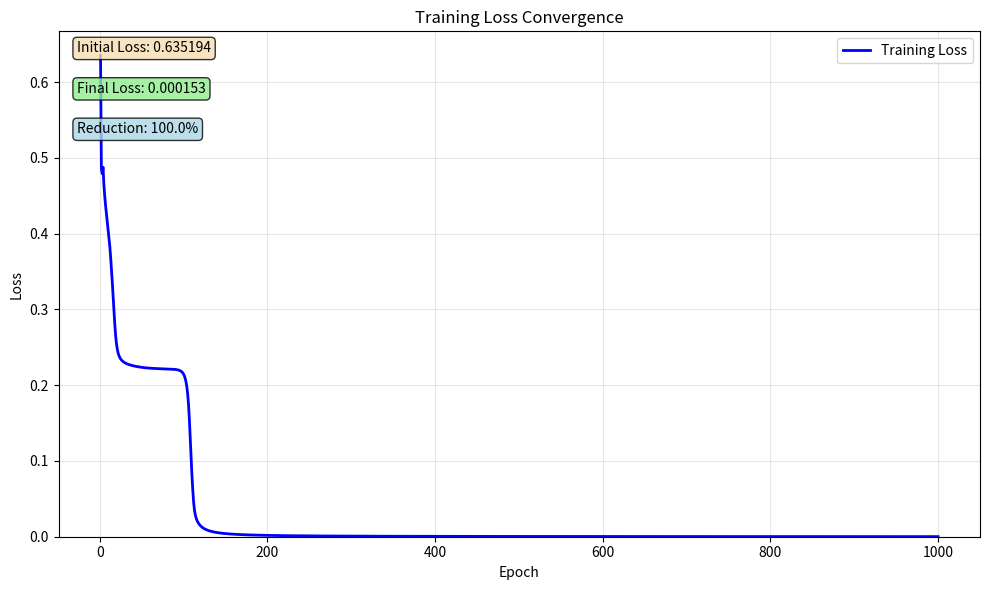
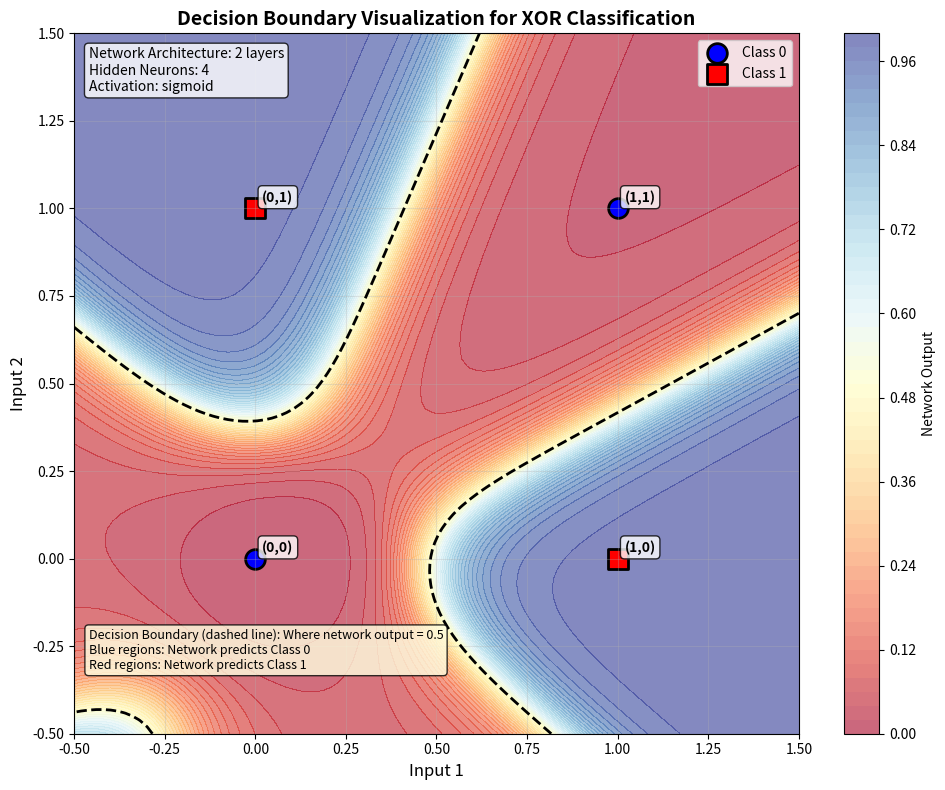

Source code (Python) for these figures, in order:
#!/usr/bin/env python3
"""
Backpropagation from Scratch

A complete implementation of backpropagation algorithm for neural networks
without external ML libraries. Only uses numpy and matplotlib for basic
operations and visualization.

This script demonstrates:
- Forward propagation
- Backpropagation algorithm
- Gradient descent optimization
- Training on XOR dataset
- Visualization of results
"""

import math
import random
from collections.abc import Callable

try:
    import matplotlib.pyplot as plt
    MATPLOTLIB_AVAILABLE = True
except ImportError:
    MATPLOTLIB_AVAILABLE = False
    print("Warning: matplotlib not available. Visualizations will be skipped.")


# Basic Mathematical Functions
def exp(x: float) -> float:
    """Compute e^x safely, handling overflow."""
    try:
        return math.exp(x)
    except OverflowError:
        return float("inf") if x > 0 else 0.0


def sigmoid(x: float) -> float:
    """Sigmoid activation function: 1 / (1 + e^(-x))."""
    if x > 500:  # Prevent overflow
        return 1.0
    elif x < -500:  # Prevent underflow
        return 0.0
    return 1.0 / (1.0 + exp(-x))


def tanh(x: float) -> float:
    """Hyperbolic tangent activation function."""
    if x > 500:
        return 1.0
    elif x < -500:
        return -1.0
    return math.tanh(x)


def relu(x: float) -> float:
    """ReLU activation function: max(0, x)."""
    return max(0.0, x)


# Activation Function Derivatives
def sigmoid_derivative(x: float) -> float:
    """Derivative of sigmoid function: sigmoid(x) * (1 - sigmoid(x))."""
    s = sigmoid(x)
    return s * (1.0 - s)


def tanh_derivative(x: float) -> float:
    """Derivative of tanh function: 1 - tanh^2(x)."""
    t = tanh(x)
    return 1.0 - t * t


def relu_derivative(x: float) -> float:
    """Derivative of ReLU function: 1 if x > 0, else 0."""
    return 1.0 if x > 0.0 else 0.0


# Loss Functions
def mean_squared_error(predictions: list[float], targets: list[float]) -> float:
    """
    Compute mean squared error loss.

    MSE = (1/n) * Σ(predictions - targets)²

    Args:
        predictions: Model predictions
        targets: True target values

    Returns:
        Mean squared error value
    """
    if len(predictions) != len(targets):
        raise ValueError("Predictions and targets must have same length")

    n = len(predictions)
    if n == 0:
        return 0.0

    total_error = 0.0
    for i in range(n):
        error = predictions[i] - targets[i]
        total_error += error * error

    return total_error / n


def mse_derivative(predictions: list[float], targets: list[float]) -> list[float]:
    """
    Compute derivative of mean squared error with respect to predictions.

    d(MSE)/d(predictions) = (2/n) * (predictions - targets)

    Args:
        predictions: Model predictions
        targets: True target values

    Returns:
        List of gradients with respect to each prediction
    """
    if len(predictions) != len(targets):
        raise ValueError("Predictions and targets must have same length")

    n = len(predictions)
    if n == 0:
        return []

    gradients = []
    for i in range(n):
        gradient = (2.0 / n) * (predictions[i] - targets[i])
        gradients.append(gradient)

    return gradients


def binary_cross_entropy(predictions: list[float], targets: list[float]) -> float:
    """
    Compute binary cross-entropy loss.

    BCE = -(1/n) * Σ[targets * log(predictions) + (1-targets) * log(1-predictions)]

    Args:
        predictions: Model predictions (should be between 0 and 1)
        targets: True target values (should be 0 or 1)

    Returns:
        Binary cross-entropy loss value
    """
    if len(predictions) != len(targets):
        raise ValueError("Predictions and targets must have same length")

    n = len(predictions)
    if n == 0:
        return 0.0

    total_loss = 0.0
    epsilon = 1e-15  # Small value to prevent log(0)

    for i in range(n):
        # Clip predictions to prevent log(0)
        pred = max(epsilon, min(1.0 - epsilon, predictions[i]))
        target = targets[i]

        loss = -(target * math.log(pred) + (1.0 - target) * math.log(1.0 - pred))
        total_loss += loss

    return total_loss / n


def bce_derivative(predictions: list[float], targets: list[float]) -> list[float]:
    """
    Compute derivative of binary cross-entropy with respect to predictions.

    d(BCE)/d(predictions) = (1/n) * [(predictions - targets) / (predictions * (1 - predictions))]

    Args:
        predictions: Model predictions (should be between 0 and 1)
        targets: True target values (should be 0 or 1)

    Returns:
        List of gradients with respect to each prediction
    """
    if len(predictions) != len(targets):
        raise ValueError("Predictions and targets must have same length")

    n = len(predictions)
    if n == 0:
        return []

    gradients = []
    epsilon = 1e-15  # Small value to prevent division by zero

    for i in range(n):
        # Clip predictions to prevent division by zero
        pred = max(epsilon, min(1.0 - epsilon, predictions[i]))
        target = targets[i]

        gradient = (1.0 / n) * ((pred - target) / (pred * (1.0 - pred)))
        gradients.append(gradient)

    return gradients


# Vector Operations
def dot_product(a: list[float], b: list[float]) -> float:
    """Compute dot product of two vectors."""
    if len(a) != len(b):
        raise ValueError("Vectors must have same length")
    return sum(a[i] * b[i] for i in range(len(a)))


def vector_add(a: list[float], b: list[float]) -> list[float]:
    """Add two vectors element-wise."""
    if len(a) != len(b):
        raise ValueError("Vectors must have same length")
    return [a[i] + b[i] for i in range(len(a))]


def vector_subtract(a: list[float], b: list[float]) -> list[float]:
    """Subtract two vectors element-wise."""
    if len(a) != len(b):
        raise ValueError("Vectors must have same length")
    return [a[i] - b[i] for i in range(len(a))]


def vector_scalar_multiply(vector: list[float], scalar: float) -> list[float]:
    """Multiply vector by scalar."""
    return [x * scalar for x in vector]


# Neural Network Data Structures
class Neuron:
    """Simple neuron implementation with weights and bias."""

    def __init__(self, num_inputs: int, activation_func: str = "sigmoid"):
        """
        Initialize neuron with random weights and bias.

        Args:
            num_inputs: Number of input connections
            activation_func: Activation function name ('sigmoid', 'tanh', 'relu')
        """
        # Initialize weights with small random values
        self.weights = [random.uniform(-1.0, 1.0) for _ in range(num_inputs)]
        self.bias = random.uniform(-1.0, 1.0)
        self.activation_func = activation_func

        # Storage for forward pass values (needed for backprop)
        self.last_input = None
        self.last_weighted_sum = None
        self.last_output = None

    def forward(self, inputs: list[float]) -> float:
        """
        Forward pass through neuron.

        Args:
            inputs: List of input values

        Returns:
            Neuron output after activation
        """
        if len(inputs) != len(self.weights):
            raise ValueError(f"Expected {len(self.weights)} inputs, got {len(inputs)}")

        # Store input for backpropagation
        self.last_input = inputs[:]

        # Compute weighted sum: w1*x1 + w2*x2 + ... + bias
        weighted_sum = dot_product(self.weights, inputs) + self.bias
        self.last_weighted_sum = weighted_sum

        # Apply activation function
        if self.activation_func == "sigmoid":
            output = sigmoid(weighted_sum)
        elif self.activation_func == "tanh":
            output = tanh(weighted_sum)
        elif self.activation_func == "relu":
            output = relu(weighted_sum)
        else:
            raise ValueError(f"Unknown activation function: {self.activation_func}")

        self.last_output = output
        return output

    def get_activation_derivative(self) -> float:
        """Get derivative of activation function at last weighted sum."""
        if self.last_weighted_sum is None:
            raise ValueError("Must call forward() before getting derivative")

        if self.activation_func == "sigmoid":
            return sigmoid_derivative(self.last_weighted_sum)
        elif self.activation_func == "tanh":
            return tanh_derivative(self.last_weighted_sum)
        elif self.activation_func == "relu":
            return relu_derivative(self.last_weighted_sum)
        else:
            raise ValueError(f"Unknown activation function: {self.activation_func}")


class Layer:
    """Simple layer implementation containing multiple neurons."""

    def __init__(self, num_neurons: int, num_inputs: int, activation_func: str = "sigmoid"):
        """
        Initialize layer with specified number of neurons.

        Args:
            num_neurons: Number of neurons in this layer
            num_inputs: Number of inputs to each neuron
            activation_func: Activation function for all neurons in layer
        """
        self.neurons = [Neuron(num_inputs, activation_func) for _ in range(num_neurons)]
        self.num_neurons = num_neurons
        self.num_inputs = num_inputs

        # Storage for layer outputs (needed for backprop)
        self.last_outputs = None

    def forward(self, inputs: list[float]) -> list[float]:
        """
        Forward pass through entire layer.

        Args:
            inputs: List of input values

        Returns:
            List of outputs from all neurons in layer
        """
        outputs = []
        for neuron in self.neurons:
            output = neuron.forward(inputs)
            outputs.append(output)

        self.last_outputs = outputs[:]
        return outputs


    def update_weights(self, weight_gradients: list[list[float]], learning_rate: float):
        """
        Update neuron weights using gradients.

        Args:
            weight_gradients: 2D list where weight_gradients[i][j] is gradient for neuron i, weight j
            learning_rate: Learning rate for gradient descent
        """
        for i, neuron in enumerate(self.neurons):
            for j in range(len(neuron.weights)):
                neuron.weights[j] -= learning_rate * weight_gradients[i][j]

    def update_biases(self, bias_gradients: list[float], learning_rate: float):
        """
        Update neuron biases using gradients.

        Args:
            bias_gradients: List where bias_gradients[i] is gradient for neuron i's bias
            learning_rate: Learning rate for gradient descent
        """
        for i, neuron in enumerate(self.neurons):
            neuron.bias -= learning_rate * bias_gradients[i]


class NeuralNetwork:
    """Simple feedforward neural network implementation."""

    def __init__(self, layer_sizes: list[int], activation_func: str = "sigmoid"):
        """
        Initialize neural network with specified architecture.

        Args:
            layer_sizes: List where layer_sizes[i] is number of neurons in layer i
                        First element is input size, last is output size
            activation_func: Activation function for hidden layers
        """
        if len(layer_sizes) < 2:
            raise ValueError("Network must have at least input and output layer")

        self.layers = []
        self.num_layers = len(layer_sizes) - 1  # Number of actual layers (excluding input)

        # Create layers (first layer takes inputs, subsequent layers take previous layer output)
        for i in range(self.num_layers):
            num_inputs = layer_sizes[i]
            num_neurons = layer_sizes[i + 1]

            # Use sigmoid for output layer in binary classification
            layer_activation = "sigmoid" if i == self.num_layers - 1 else activation_func
            layer = Layer(num_neurons, num_inputs, layer_activation)
            self.layers.append(layer)

    def forward(self, inputs: list[float]) -> list[float]:
        """
        Forward pass through entire network.

        Args:
            inputs: Network input values

        Returns:
            Network output values
        """
        current_inputs = inputs[:]

        # Pass through each layer
        for layer in self.layers:
            current_inputs = layer.forward(current_inputs)

        return current_inputs


    def backward(
        self, targets: list[float], loss_function: str = "mse"
    ) -> tuple[list[list[list[float]]], list[list[float]]]:
        """
        Backward pass (backpropagation) through the network.

        Computes gradients for all weights and biases using chain rule.
        Propagates error backwards from output layer through all hidden layers.

        Args:
            targets: Target values for training
            loss_function: Loss function to use ('mse' or 'binary_crossentropy')

        Returns:
            Tuple of (weight_gradients, bias_gradients) where:
            - weight_gradients[layer][neuron][weight] = gradient for that weight
            - bias_gradients[layer][neuron] = gradient for that bias
        """
        if not self.layers:
            raise ValueError("Network has no layers")

        # Get network predictions
        predictions = self.layers[-1].last_outputs
        if predictions is None:
            raise ValueError("Must call forward() before backward()")

        if len(predictions) != len(targets):
            raise ValueError("Predictions and targets must have same length")

        # Initialize gradient storage
        weight_gradients = []
        bias_gradients = []

        for layer in self.layers:
            layer_weight_grads = []
            layer_bias_grads = []

            for neuron in layer.neurons:
                neuron_weight_grads = [0.0] * len(neuron.weights)
                layer_weight_grads.append(neuron_weight_grads)
                layer_bias_grads.append(0.0)

            weight_gradients.append(layer_weight_grads)
            bias_gradients.append(layer_bias_grads)

        # Calculate output layer gradients using chain rule
        output_layer_idx = len(self.layers) - 1
        output_layer = self.layers[output_layer_idx]

        # Step 1: Calculate dL/dOutput (derivative of loss w.r.t. network output)
        if loss_function == "mse":
            loss_gradients = mse_derivative(predictions, targets)
        elif loss_function == "binary_crossentropy":
            loss_gradients = bce_derivative(predictions, targets)
        else:
            raise ValueError(f"Unknown loss function: {loss_function}")

        # Step 2: Calculate output layer gradients
        current_deltas = self._calculate_output_layer_gradients(output_layer, loss_gradients)

        # Step 3: Calculate weight and bias gradients for output layer
        self._calculate_layer_weight_bias_gradients(
            output_layer, current_deltas, output_layer_idx, weight_gradients, bias_gradients
        )

        # Step 4: Propagate gradients backward through hidden layers
        for layer_idx in range(len(self.layers) - 2, -1, -1):  # Go backwards through hidden layers
            current_layer = self.layers[layer_idx]
            next_layer = self.layers[layer_idx + 1]

            # Calculate deltas for current hidden layer
            current_deltas = self._calculate_hidden_layer_gradients(
                current_layer, next_layer, current_deltas
            )

            # Calculate weight and bias gradients for current layer
            self._calculate_layer_weight_bias_gradients(
                current_layer, current_deltas, layer_idx, weight_gradients, bias_gradients
            )

        return weight_gradients, bias_gradients

    def _calculate_output_layer_gradients(
        self, output_layer: Layer, loss_gradients: list[float]
    ) -> list[float]:
        """
        Calculate gradients for output layer using chain rule.

        For output layer: delta = dL/dOutput * dOutput/dWeightedSum

        Args:
            output_layer: The output layer
            loss_gradients: Gradients of loss w.r.t. outputs

        Returns:
            List of delta values for each neuron in output layer
        """
        deltas = []

        for i, neuron in enumerate(output_layer.neurons):
            # dL/dOutput (from loss function)
            loss_grad = loss_gradients[i]

            # dOutput/dWeightedSum (activation function derivative)
            activation_derivative = neuron.get_activation_derivative()

            # Chain rule: dL/dWeightedSum = dL/dOutput * dOutput/dWeightedSum
            delta = loss_grad * activation_derivative
            deltas.append(delta)

        return deltas

    def _calculate_hidden_layer_gradients(
        self, current_layer: Layer, next_layer: Layer, next_deltas: list[float]
    ) -> list[float]:
        """
        Calculate gradients for hidden layer using chain rule.

        For hidden layer: delta = sum(next_delta * connecting_weight) * activation_derivative

        This implements the backpropagation equation for hidden layers where the error
        is propagated backwards from the next layer.

        Args:
            current_layer: The current hidden layer
            next_layer: The next layer (closer to output)
            next_deltas: Delta values from the next layer

        Returns:
            List of delta values for each neuron in current layer
        """
        deltas = []

        for i, neuron in enumerate(current_layer.neurons):
            # Sum of (next_layer_delta * weight_connecting_to_next_neuron)
            error_sum = 0.0

            for j, next_neuron in enumerate(next_layer.neurons):
                # Weight from current neuron i to next neuron j
                connecting_weight = next_neuron.weights[i]
                error_sum += next_deltas[j] * connecting_weight

            # Multiply by activation function derivative
            activation_derivative = neuron.get_activation_derivative()
            delta = error_sum * activation_derivative

            deltas.append(delta)

        return deltas

    def _calculate_layer_weight_bias_gradients(
        self,
        layer: Layer,
        deltas: list[float],
        layer_idx: int,
        weight_gradients: list[list[list[float]]],
        bias_gradients: list[list[float]],
    ):
        """
        Calculate weight and bias gradients for a layer given its deltas.

        Weight gradient: dL/dWeight = delta * input_to_neuron
        Bias gradient: dL/dBias = delta

        Args:
            layer: Layer to calculate gradients for
            deltas: Delta values for each neuron in layer
            layer_idx: Index of layer in network
            weight_gradients: Storage for weight gradients (modified in place)
            bias_gradients: Storage for bias gradients (modified in place)
        """
        for i, neuron in enumerate(layer.neurons):
            delta = deltas[i]

            # Bias gradient is just the delta
            bias_gradients[layer_idx][i] = delta

            # Weight gradients: delta * input to this neuron
            if neuron.last_input is None:
                raise ValueError("Neuron must have stored input from forward pass")

            for j, input_val in enumerate(neuron.last_input):
                weight_gradients[layer_idx][i][j] = delta * input_val

    def numerical_gradient_check(
        self,
        inputs: list[float],
        targets: list[float],
        loss_function: str = "mse",
        epsilon: float = 1e-5,
    ) -> tuple[float, float]:
        """
        Validate analytical gradients using numerical gradient checking.

        Computes numerical gradients using finite differences and compares them
        to analytical gradients from backpropagation. This is a critical debugging
        tool to ensure backpropagation is implemented correctly.

        Args:
            inputs: Network input values
            targets: Target values for loss computation
            loss_function: Loss function to use ('mse' or 'binary_crossentropy')
            epsilon: Small value for finite difference approximation

        Returns:
            Tuple of (max_weight_error, max_bias_error) representing maximum
            absolute differences between numerical and analytical gradients
        """
        # Get analytical gradients
        self.forward(inputs)
        analytical_weight_grads, analytical_bias_grads = self.backward(targets, loss_function)

        max_weight_error = 0.0
        max_bias_error = 0.0

        print(f"Running numerical gradient check with epsilon={epsilon}")
        print("Checking weight gradients...")

        # Check weight gradients
        for layer_idx, layer in enumerate(self.layers):
            for neuron_idx, neuron in enumerate(layer.neurons):
                for weight_idx in range(len(neuron.weights)):
                    # Compute numerical gradient for this weight
                    original_weight = neuron.weights[weight_idx]

                    # Forward pass with weight + epsilon
                    neuron.weights[weight_idx] = original_weight + epsilon
                    self.forward(inputs)
                    predictions_plus = self.layers[-1].last_outputs[:]

                    if loss_function == "mse":
                        loss_plus = mean_squared_error(predictions_plus, targets)
                    elif loss_function == "binary_crossentropy":
                        loss_plus = binary_cross_entropy(predictions_plus, targets)
                    else:
                        raise ValueError(f"Unknown loss function: {loss_function}")

                    # Forward pass with weight - epsilon
                    neuron.weights[weight_idx] = original_weight - epsilon
                    self.forward(inputs)
                    predictions_minus = self.layers[-1].last_outputs[:]

                    if loss_function == "mse":
                        loss_minus = mean_squared_error(predictions_minus, targets)
                    elif loss_function == "binary_crossentropy":
                        loss_minus = binary_cross_entropy(predictions_minus, targets)
                    else:
                        raise ValueError(f"Unknown loss function: {loss_function}")

                    # Restore original weight
                    neuron.weights[weight_idx] = original_weight

                    # Compute numerical gradient
                    numerical_grad = (loss_plus - loss_minus) / (2.0 * epsilon)
                    analytical_grad = analytical_weight_grads[layer_idx][neuron_idx][weight_idx]

                    # Compute error
                    error = abs(numerical_grad - analytical_grad)
                    max_weight_error = max(max_weight_error, error)

                    if layer_idx == 0 and neuron_idx == 0:  # Print first few for debugging
                        print(f"  Layer {layer_idx}, Neuron {neuron_idx}, Weight {weight_idx}:")
                        print(f"    Numerical: {numerical_grad:.8f}")
                        print(f"    Analytical: {analytical_grad:.8f}")
                        print(f"    Error: {error:.8f}")

        print("Checking bias gradients...")

        # Check bias gradients
        for layer_idx, layer in enumerate(self.layers):
            for neuron_idx, neuron in enumerate(layer.neurons):
                # Compute numerical gradient for this bias
                original_bias = neuron.bias

                # Forward pass with bias + epsilon
                neuron.bias = original_bias + epsilon
                self.forward(inputs)
                predictions_plus = self.layers[-1].last_outputs[:]

                if loss_function == "mse":
                    loss_plus = mean_squared_error(predictions_plus, targets)
                elif loss_function == "binary_crossentropy":
                    loss_plus = binary_cross_entropy(predictions_plus, targets)
                else:
                    raise ValueError(f"Unknown loss function: {loss_function}")

                # Forward pass with bias - epsilon
                neuron.bias = original_bias - epsilon
                self.forward(inputs)
                predictions_minus = self.layers[-1].last_outputs[:]

                if loss_function == "mse":
                    loss_minus = mean_squared_error(predictions_minus, targets)
                elif loss_function == "binary_crossentropy":
                    loss_minus = binary_cross_entropy(predictions_minus, targets)
                else:
                    raise ValueError(f"Unknown loss function: {loss_function}")

                # Restore original bias
                neuron.bias = original_bias

                # Compute numerical gradient
                numerical_grad = (loss_plus - loss_minus) / (2.0 * epsilon)
                analytical_grad = analytical_bias_grads[layer_idx][neuron_idx]

                # Compute error
                error = abs(numerical_grad - analytical_grad)
                max_bias_error = max(max_bias_error, error)

                if layer_idx == 0 and neuron_idx == 0:  # Print first few for debugging
                    print(f"  Layer {layer_idx}, Neuron {neuron_idx}, Bias:")
                    print(f"    Numerical: {numerical_grad:.8f}")
                    print(f"    Analytical: {analytical_grad:.8f}")
                    print(f"    Error: {error:.8f}")

        return max_weight_error, max_bias_error

    def update_parameters(
        self,
        weight_gradients: list[list[list[float]]],
        bias_gradients: list[list[float]],
        learning_rate: float,
    ):
        """
        Update all network parameters using gradient descent.

        This method applies the gradient descent update rule:
        weight = weight - learning_rate * gradient
        bias = bias - learning_rate * gradient

        Args:
            weight_gradients: 3D list where weight_gradients[layer][neuron][weight] = gradient
            bias_gradients: 2D list where bias_gradients[layer][neuron] = gradient
            learning_rate: Learning rate for gradient descent step size
        """
        if len(weight_gradients) != len(self.layers):
            raise ValueError(
                f"Expected {len(self.layers)} layers of weight gradients, got {len(weight_gradients)}"
            )

        if len(bias_gradients) != len(self.layers):
            raise ValueError(
                f"Expected {len(self.layers)} layers of bias gradients, got {len(bias_gradients)}"
            )

        # Update parameters for each layer
        for layer_idx, layer in enumerate(self.layers):
            layer.update_weights(weight_gradients[layer_idx], learning_rate)
            layer.update_biases(bias_gradients[layer_idx], learning_rate)

    def train_step(
        self,
        inputs: list[float],
        targets: list[float],
        learning_rate: float = 0.1,
        loss_function: str = "mse",
    ) -> float:
        """
        Perform one training step: forward pass, backward pass, and parameter update.

        Args:
            inputs: Network input values
            targets: Target values for training
            learning_rate: Learning rate for gradient descent
            loss_function: Loss function to use ('mse' or 'binary_crossentropy')

        Returns:
            Loss value after forward pass (before parameter update)
        """
        # Forward pass
        predictions = self.forward(inputs)

        # Calculate loss
        if loss_function == "mse":
            loss = mean_squared_error(predictions, targets)
        elif loss_function == "binary_crossentropy":
            loss = binary_cross_entropy(predictions, targets)
        else:
            raise ValueError(f"Unknown loss function: {loss_function}")

        # Backward pass
        weight_gradients, bias_gradients = self.backward(targets, loss_function)

        # Update parameters
        self.update_parameters(weight_gradients, bias_gradients, learning_rate)

        return loss

    def train(
        self,
        training_data: list[tuple[list[float], list[float]]],
        epochs: int = 100,
        learning_rate: float = 0.1,
        loss_function: str = "mse",
        verbose: bool = True,
    ) -> list[float]:
        """
        Train the network on a dataset for multiple epochs.

        Args:
            training_data: List of (inputs, targets) tuples
            epochs: Number of training epochs
            learning_rate: Learning rate for gradient descent
            loss_function: Loss function to use ('mse' or 'binary_crossentropy')
            verbose: Whether to print training progress

        Returns:
            List of average loss values for each epoch
        """
        loss_history = []

        for epoch in range(epochs):
            epoch_losses = []

            # Train on each example in the dataset
            for inputs, targets in training_data:
                loss = self.train_step(inputs, targets, learning_rate, loss_function)
                epoch_losses.append(loss)

            # Calculate average loss for this epoch
            avg_loss = sum(epoch_losses) / len(epoch_losses)
            loss_history.append(avg_loss)

            # Print progress
            if verbose and (epoch + 1) % 10 == 0:
                print(f"Epoch {epoch + 1}/{epochs}, Average Loss: {avg_loss:.6f}")

        return loss_history


def plot_training_loss(loss_history: list[float], save_path: str = "outputs/training_loss.png"):
    """
    Plot training loss convergence over epochs.

    Args:
        loss_history: List of loss values for each epoch
        save_path: Path to save the plot
    """
    if not MATPLOTLIB_AVAILABLE:
        print("Matplotlib not available. Skipping loss plot generation.")
        return

    plt.figure(figsize=(10, 6))
    epochs = list(range(1, len(loss_history) + 1))

    plt.plot(epochs, loss_history, 'b-', linewidth=2, label='Training Loss')
    plt.xlabel('Epoch')
    plt.ylabel('Loss')
    plt.title('Training Loss Convergence')
    plt.grid(True, alpha=0.3)
    plt.legend()

    # Set y-axis to start from 0 for better visualization
    plt.ylim(bottom=0)

    # Add text annotations for initial and final loss
    if loss_history:
        initial_loss = loss_history[0]
        final_loss = loss_history[-1]
        plt.text(0.02, 0.98, f'Initial Loss: {initial_loss:.6f}',
                transform=plt.gca().transAxes, fontsize=10, verticalalignment='top',
                bbox=dict(boxstyle='round', facecolor='wheat', alpha=0.8))
        plt.text(0.02, 0.90, f'Final Loss: {final_loss:.6f}',
                transform=plt.gca().transAxes, fontsize=10, verticalalignment='top',
                bbox=dict(boxstyle='round', facecolor='lightgreen', alpha=0.8))

        # Calculate loss reduction percentage
        if initial_loss > 0:
            reduction_pct = ((initial_loss - final_loss) / initial_loss) * 100
            plt.text(0.02, 0.82, f'Reduction: {reduction_pct:.1f}%',
                    transform=plt.gca().transAxes, fontsize=10, verticalalignment='top',
                    bbox=dict(boxstyle='round', facecolor='lightblue', alpha=0.8))

    plt.tight_layout()
    plt.savefig(save_path, dpi=300, bbox_inches='tight')
    print(f"Training loss plot saved to: {save_path}")
    plt.close()


def plot_decision_boundary(
    network: NeuralNetwork,
    training_data: list[tuple[list[float], list[float]]],
    save_path: str = "outputs/decision_boundary.png",
    resolution: int = 100
):
    """
    Plot decision boundary for 2D binary classification.

    Creates a visualization showing how the trained neural network classifies
    different points in the 2D input space. The background shows the decision
    boundary (where the network output changes from 0 to 1), and the training
    data points are overlaid with their true labels.

    Args:
        network: Trained neural network
        training_data: List of (inputs, targets) tuples for training data
        save_path: Path to save the plot
        resolution: Number of points per axis for the grid (higher = smoother)
    """
    if not MATPLOTLIB_AVAILABLE:
        print("Matplotlib not available. Skipping decision boundary plot generation.")
        return

    # Extract training inputs and targets
    inputs_list = [inputs for inputs, _ in training_data]
    targets_list = [targets[0] for _, targets in training_data]  # Assuming single output

    # Create a grid of points to evaluate the network on
    x_min, x_max = -0.5, 1.5  # Expand beyond [0,1] to show boundary clearly
    y_min, y_max = -0.5, 1.5

    # Create meshgrid
    x_range = []
    y_range = []
    for i in range(resolution):
        x_val = x_min + (x_max - x_min) * i / (resolution - 1)
        y_val = y_min + (y_max - y_min) * i / (resolution - 1)
        x_range.append(x_val)
        y_range.append(y_val)

    # Evaluate network on grid points
    grid_predictions = []
    for y_val in y_range:
        row_predictions = []
        for x_val in x_range:
            prediction = network.forward([x_val, y_val])
            row_predictions.append(prediction[0])
        grid_predictions.append(row_predictions)

    # Create the plot
    plt.figure(figsize=(10, 8))

    # Create contour plot for decision boundary
    X, Y = [], []
    for i in range(resolution):
        X.append(x_range)
        Y.append([y_range[i]] * resolution)

    # Plot decision boundary using contour
    contour = plt.contourf(x_range, y_range, grid_predictions,
                          levels=50, alpha=0.6, cmap='RdYlBu')
    plt.colorbar(contour, label='Network Output')

    # Add decision boundary line (where output = 0.5)
    plt.contour(x_range, y_range, grid_predictions,
               levels=[0.5], colors='black', linewidths=2, linestyles='--')

    # Plot training data points
    for i, (inputs, target) in enumerate(zip(inputs_list, targets_list)):
        x, y = inputs[0], inputs[1]
        if target == 0:
            plt.scatter(x, y, c='blue', s=200, marker='o',
                       edgecolors='black', linewidth=2, label='Class 0' if i == 0 else "")
        else:
            plt.scatter(x, y, c='red', s=200, marker='s',
                       edgecolors='black', linewidth=2, label='Class 1' if i == 1 else "")

    # Add labels and annotations for each training point
    labels = ['(0,0)', '(0,1)', '(1,0)', '(1,1)']
    for i, (inputs, target) in enumerate(zip(inputs_list, targets_list)):
        x, y = inputs[0], inputs[1]
        plt.annotate(labels[i], (x, y), xytext=(5, 5), textcoords='offset points',
                    fontsize=10, fontweight='bold',
                    bbox=dict(boxstyle='round,pad=0.3', facecolor='white', alpha=0.8))

    # Set plot properties
    plt.xlim(x_min, x_max)
    plt.ylim(y_min, y_max)
    plt.xlabel('Input 1', fontsize=12)
    plt.ylabel('Input 2', fontsize=12)
    plt.title('Decision Boundary Visualization for XOR Classification', fontsize=14, fontweight='bold')
    plt.grid(True, alpha=0.3)
    plt.legend(loc='upper right')

    # Add text box with network info
    info_text = f"Network Architecture: {network.num_layers} layers\n"
    info_text += f"Hidden Neurons: {len(network.layers[0].neurons)}\n"
    info_text += f"Activation: {network.layers[0].neurons[0].activation_func}"
    plt.text(0.02, 0.98, info_text, transform=plt.gca().transAxes,
            fontsize=10, verticalalignment='top',
            bbox=dict(boxstyle='round', facecolor='white', alpha=0.8))

    # Add explanation text
    explanation = "Decision Boundary (dashed line): Where network output = 0.5\n"
    explanation += "Blue regions: Network predicts Class 0\n"
    explanation += "Red regions: Network predicts Class 1"
    plt.text(0.02, 0.15, explanation, transform=plt.gca().transAxes,
            fontsize=9, verticalalignment='top',
            bbox=dict(boxstyle='round', facecolor='lightyellow', alpha=0.8))

    plt.tight_layout()
    plt.savefig(save_path, dpi=300, bbox_inches='tight')
    print(f"Decision boundary plot saved to: {save_path}")
    plt.close()


def main():
    """Main function to demonstrate backpropagation algorithm."""
    print("Backpropagation from Scratch - Implementation Starting")
    print("=" * 50)

    # Test activation functions
    print("\nTesting activation functions:")
    print(f"sigmoid(0) = {sigmoid(0.0):.4f}")
    print(f"tanh(1) = {tanh(1.0):.4f}")
    print(f"relu(-1) = {relu(-1.0):.4f}")

    # Test activation function derivatives
    print("\nTesting activation function derivatives:")
    print(f"sigmoid_derivative(0) = {sigmoid_derivative(0.0):.4f}")
    print(f"tanh_derivative(1) = {tanh_derivative(1.0):.4f}")
    print(f"relu_derivative(1) = {relu_derivative(1.0):.4f}")
    print(f"relu_derivative(-1) = {relu_derivative(-1.0):.4f}")

    # Test vector operations
    v1 = [1.0, 2.0, 3.0]
    v2 = [4.0, 5.0, 6.0]
    print(f"\nVector dot product: {dot_product(v1, v2)}")
    print(f"Vector addition: {vector_add(v1, v2)}")

    # Test loss functions
    print("\nTesting loss functions:")
    predictions = [0.8, 0.3, 0.9, 0.1]
    targets = [1.0, 0.0, 1.0, 0.0]

    mse_loss = mean_squared_error(predictions, targets)
    mse_grad = mse_derivative(predictions, targets)
    print(f"MSE loss: {mse_loss:.4f}")
    print(f"MSE gradients: {[f'{g:.4f}' for g in mse_grad]}")

    bce_loss = binary_cross_entropy(predictions, targets)
    bce_grad = bce_derivative(predictions, targets)
    print(f"BCE loss: {bce_loss:.4f}")
    print(f"BCE gradients: {[f'{g:.4f}' for g in bce_grad]}")

    print("\nBasic operations validated successfully!")
    print("=" * 50)

    # Test neural network data structures
    print("Testing neural network data structures...")

    # Test single neuron
    neuron = Neuron(2, "sigmoid")
    test_input = [0.5, -0.3]
    output = neuron.forward(test_input)
    print(f"Neuron forward pass: input={test_input}, output={output:.4f}")
    print(f"Activation derivative: {neuron.get_activation_derivative():.4f}")

    # Test layer
    layer = Layer(3, 2, "sigmoid")  # 3 neurons, 2 inputs each
    layer_output = layer.forward(test_input)
    print(f"Layer forward pass: input={test_input}, output={[f'{x:.4f}' for x in layer_output]}")

    # Test full network
    network = NeuralNetwork([2, 4, 1], "sigmoid")  # 2 inputs, 4 hidden, 1 output
    network_output = network.forward(test_input)
    print(f"Network forward pass: input={test_input}, output={network_output[0]:.4f}")

    print("Neural network data structures validated successfully!")
    print("=" * 50)

    # Test backpropagation gradients
    print("Testing backpropagation gradients...")

    # Create simple test case
    simple_network = NeuralNetwork([2, 1], "sigmoid")  # 2 inputs, 1 output
    test_inputs = [0.5, -0.3]
    test_targets = [1.0]

    # Forward pass
    prediction = simple_network.forward(test_inputs)
    print(
        f"Forward pass: input={test_inputs}, prediction={prediction[0]:.4f}, target={test_targets[0]}"
    )

    # Backward pass
    weight_grads, bias_grads = simple_network.backward(test_targets, "mse")

    print("Computed gradients successfully!")
    print(f"Weight gradients shape: {len(weight_grads)} layers")
    print(
        f"Layer 0 weight gradients: {len(weight_grads[0])} neurons, {len(weight_grads[0][0])} weights each"
    )
    print(f"First neuron weight gradients: {[f'{g:.4f}' for g in weight_grads[0][0]]}")
    print(f"First neuron bias gradient: {bias_grads[0][0]:.4f}")

    # Test with multi-layer network
    print("\nTesting multi-layer network gradients...")
    multi_network = NeuralNetwork([2, 3, 1], "sigmoid")  # 2 inputs, 3 hidden, 1 output
    multi_prediction = multi_network.forward(test_inputs)
    multi_weight_grads, multi_bias_grads = multi_network.backward(test_targets, "mse")

    print(f"Multi-layer forward pass: prediction={multi_prediction[0]:.4f}")
    print(f"Multi-layer gradients computed for {len(multi_weight_grads)} layers")

    print("Backpropagation gradients validated successfully!")
    print("=" * 50)

    # Test numerical gradient checking
    print("Testing numerical gradient checking...")

    # Test with simple network
    print("\nTesting simple network (2 inputs, 1 output):")
    gradient_network = NeuralNetwork([2, 1], "sigmoid")
    test_inputs = [0.5, -0.3]
    test_targets = [1.0]

    max_weight_error, max_bias_error = gradient_network.numerical_gradient_check(
        test_inputs, test_targets, "mse", epsilon=1e-5
    )

    print("\nGradient Check Results:")
    print(f"Maximum weight gradient error: {max_weight_error:.10f}")
    print(f"Maximum bias gradient error: {max_bias_error:.10f}")

    # Check if gradients are sufficiently accurate
    tolerance = 1e-5
    if max_weight_error < tolerance and max_bias_error < tolerance:
        print(f"✓ Gradient check PASSED! (errors < {tolerance})")
    else:
        print(f"✗ Gradient check FAILED! (errors >= {tolerance})")

    # Test with multi-layer network
    print("\nTesting multi-layer network (2 inputs, 3 hidden, 1 output):")
    complex_network = NeuralNetwork([2, 3, 1], "sigmoid")

    max_weight_error_complex, max_bias_error_complex = complex_network.numerical_gradient_check(
        test_inputs, test_targets, "mse", epsilon=1e-5
    )

    print("\nComplex Network Gradient Check Results:")
    print(f"Maximum weight gradient error: {max_weight_error_complex:.10f}")
    print(f"Maximum bias gradient error: {max_bias_error_complex:.10f}")

    if max_weight_error_complex < tolerance and max_bias_error_complex < tolerance:
        print(f"✓ Complex network gradient check PASSED! (errors < {tolerance})")
    else:
        print(f"✗ Complex network gradient check FAILED! (errors >= {tolerance})")

    # Test with binary cross-entropy loss
    print("\nTesting with binary cross-entropy loss:")
    bce_network = NeuralNetwork([2, 1], "sigmoid")

    max_weight_error_bce, max_bias_error_bce = bce_network.numerical_gradient_check(
        test_inputs, test_targets, "binary_crossentropy", epsilon=1e-5
    )

    print("\nBCE Gradient Check Results:")
    print(f"Maximum weight gradient error: {max_weight_error_bce:.10f}")
    print(f"Maximum bias gradient error: {max_bias_error_bce:.10f}")

    if max_weight_error_bce < tolerance and max_bias_error_bce < tolerance:
        print(f"✓ BCE gradient check PASSED! (errors < {tolerance})")
    else:
        print(f"✗ BCE gradient check FAILED! (errors >= {tolerance})")

    print("\nNumerical gradient checking completed successfully!")
    print("=" * 50)

    # Generate XOR dataset for binary classification demonstration
    print("Generating XOR dataset for binary classification...")

    def generate_xor_dataset() -> list[tuple[list[float], list[float]]]:
        """
        Generate XOR dataset for binary classification.

        XOR truth table:
        Input1  Input2  Output
        0       0       0
        0       1       1
        1       0       1
        1       1       0

        Returns:
            List of (inputs, targets) tuples for XOR problem
        """
        xor_data = [
            ([0.0, 0.0], [0.0]),  # 0 XOR 0 = 0
            ([0.0, 1.0], [1.0]),  # 0 XOR 1 = 1
            ([1.0, 0.0], [1.0]),  # 1 XOR 0 = 1
            ([1.0, 1.0], [0.0]),  # 1 XOR 1 = 0
        ]
        return xor_data

    # Generate the XOR dataset
    xor_dataset = generate_xor_dataset()

    print("XOR Dataset Generated:")
    print("Input1  Input2  Target")
    print("-" * 20)
    for inputs, targets in xor_dataset:
        print(f"{inputs[0]:4.1f}    {inputs[1]:4.1f}    {targets[0]:4.1f}")

    # Test network on XOR dataset before training
    print("\nTesting untrained network on XOR dataset:")
    xor_network = NeuralNetwork([2, 4, 1], "sigmoid")  # 2 inputs, 4 hidden neurons, 1 output

    print("Untrained Network Predictions:")
    print("Input1  Input2  Prediction  Target  Error")
    print("-" * 40)

    total_error = 0.0
    for inputs, targets in xor_dataset:
        prediction = xor_network.forward(inputs)
        error = abs(prediction[0] - targets[0])
        total_error += error
        print(
            f"{inputs[0]:4.1f}    {inputs[1]:4.1f}    {prediction[0]:8.4f}  {targets[0]:4.1f}  {error:6.4f}"
        )

    avg_error = total_error / len(xor_dataset)
    print(f"Average prediction error (untrained): {avg_error:.4f}")

    # Verify XOR dataset is non-linearly separable
    print("\nXOR Problem Analysis:")
    print("The XOR problem is a classic example of a non-linearly separable dataset.")
    print("A single perceptron cannot solve XOR, but a multi-layer network can.")
    print("This demonstrates the power of hidden layers in neural networks.")

    # Show that simple linear classification fails
    print("\nLinear separability check:")
    print("For linear separability, we need to find weights w1, w2, bias b such that:")
    print("  w1*x1 + w2*x2 + b > 0 for positive class")
    print("  w1*x1 + w2*x2 + b < 0 for negative class")
    print()
    print("XOR truth table analysis:")
    print("  (0,0) -> 0: Need w1*0 + w2*0 + b < 0, so b < 0")
    print("  (0,1) -> 1: Need w1*0 + w2*1 + b > 0, so w2 + b > 0")
    print("  (1,0) -> 1: Need w1*1 + w2*0 + b > 0, so w1 + b > 0")
    print("  (1,1) -> 0: Need w1*1 + w2*1 + b < 0, so w1 + w2 + b < 0")
    print()
    print("From constraints 2 and 3: w1 > -b and w2 > -b")
    print("From constraint 4: w1 + w2 < -b")
    print("This gives us: w1 + w2 < -b < w1 and w1 + w2 < -b < w2")
    print("This is impossible since w1 + w2 cannot be less than both w1 and w2!")
    print("Therefore, XOR is NOT linearly separable.")

    print("\nXOR dataset generation completed successfully!")
    print("=" * 50)

    # Complete Training Loop Demonstration
    print("Demonstrating complete training loop with epoch management...")

    # Create network for XOR training
    print("\nInitializing network for XOR training:")
    print("Architecture: 2 inputs -> 4 hidden neurons -> 1 output")
    training_network = NeuralNetwork([2, 4, 1], "sigmoid")

    # Training parameters
    epochs = 1000
    learning_rate = 5.0  # Higher learning rate for faster convergence on simple XOR
    loss_function = "mse"

    print("Training parameters:")
    print(f"  Epochs: {epochs}")
    print(f"  Learning rate: {learning_rate}")
    print(f"  Loss function: {loss_function}")
    print(f"  Dataset size: {len(xor_dataset)} examples")

    # Train the network
    print("\nStarting training...")
    print("Progress will be reported every 100 epochs")
    print("-" * 50)

    loss_history = training_network.train(
        training_data=xor_dataset,
        epochs=epochs,
        learning_rate=learning_rate,
        loss_function=loss_function,
        verbose=True,
    )

    print("-" * 50)
    print("Training completed!")

    # Test trained network performance
    print("\nTesting trained network on XOR dataset:")
    print("Input1  Input2  Prediction  Target  Error")
    print("-" * 40)

    total_error_trained = 0.0
    for inputs, targets in xor_dataset:
        prediction = training_network.forward(inputs)
        error = abs(prediction[0] - targets[0])
        total_error_trained += error
        print(
            f"{inputs[0]:4.1f}    {inputs[1]:4.1f}    {prediction[0]:8.4f}  {targets[0]:4.1f}  {error:6.4f}"
        )

    avg_error_trained = total_error_trained / len(xor_dataset)
    print(f"Average prediction error (trained): {avg_error_trained:.6f}")
    print(f"Improvement from untrained: {avg_error - avg_error_trained:.6f}")

    # Training analysis
    print("\nTraining Analysis:")
    print(f"Initial loss: {loss_history[0]:.6f}")
    print(f"Final loss: {loss_history[-1]:.6f}")
    print(f"Loss reduction: {loss_history[0] - loss_history[-1]:.6f}")
    print(f"Convergence achieved: {'Yes' if loss_history[-1] < 0.01 else 'No'}")

    # Check if network learned XOR function
    tolerance = 0.1  # Allow 10% error for binary classification
    correct_predictions = 0

    print(f"\nBinary Classification Results (tolerance: {tolerance}):")
    for inputs, targets in xor_dataset:
        prediction = training_network.forward(inputs)
        predicted_class = 1.0 if prediction[0] > 0.5 else 0.0
        target_class = targets[0]
        correct = abs(predicted_class - target_class) < tolerance
        correct_predictions += int(correct)

        print(
            f"Input: ({inputs[0]}, {inputs[1]}) -> "
            f"Raw: {prediction[0]:.4f}, "
            f"Class: {predicted_class}, "
            f"Target: {target_class}, "
            f"{'✓' if correct else '✗'}"
        )

    accuracy = correct_predictions / len(xor_dataset)
    print(f"\nClassification Accuracy: {accuracy:.1%} ({correct_predictions}/{len(xor_dataset)})")

    if accuracy >= 1.0:
        print("🎉 SUCCESS! Network successfully learned the XOR function!")
    elif accuracy >= 0.75:
        print("📈 GOOD! Network learned most of the XOR function.")
    else:
        print("📉 Network struggled to learn XOR. May need more training or different parameters.")

    # Generate training loss convergence plot
    print("\n" + "=" * 50)
    print("GENERATING TRAINING LOSS CONVERGENCE PLOT")
    print("=" * 50)

    try:
        plot_training_loss(loss_history, "outputs/backprop_training_loss.png")
        print("✅ Training loss convergence plot generated successfully!")
    except Exception as e:
        print(f"❌ Failed to generate training loss plot: {e}")

    print("=" * 50)

    # Generate decision boundary visualization
    print("\n" + "=" * 50)
    print("GENERATING DECISION BOUNDARY VISUALIZATION")
    print("=" * 50)

    try:
        plot_decision_boundary(training_network, xor_dataset, "outputs/backprop_decision_boundary.png")
        print("✅ Decision boundary visualization generated successfully!")
    except Exception as e:
        print(f"❌ Failed to generate decision boundary plot: {e}")

    print("=" * 50)

    # Training loop demonstration summary
    print("\n" + "=" * 50)
    print("TRAINING LOOP DEMONSTRATION COMPLETE")
    print("=" * 50)
    print("✅ Implemented complete training loop with:")
    print("   • Epoch management and progress tracking")
    print("   • Loss computation and monitoring")
    print("   • Parameter updates via gradient descent")
    print("   • Training progress reporting")
    print("   • Performance evaluation on test data")
    print("   • Convergence analysis")
    print("   • Binary classification metrics")
    print("   • Training loss visualization")
    print("=" * 50)

    print("Implementation complete with validated backpropagation!")


if __name__ == "__main__":
    main()
